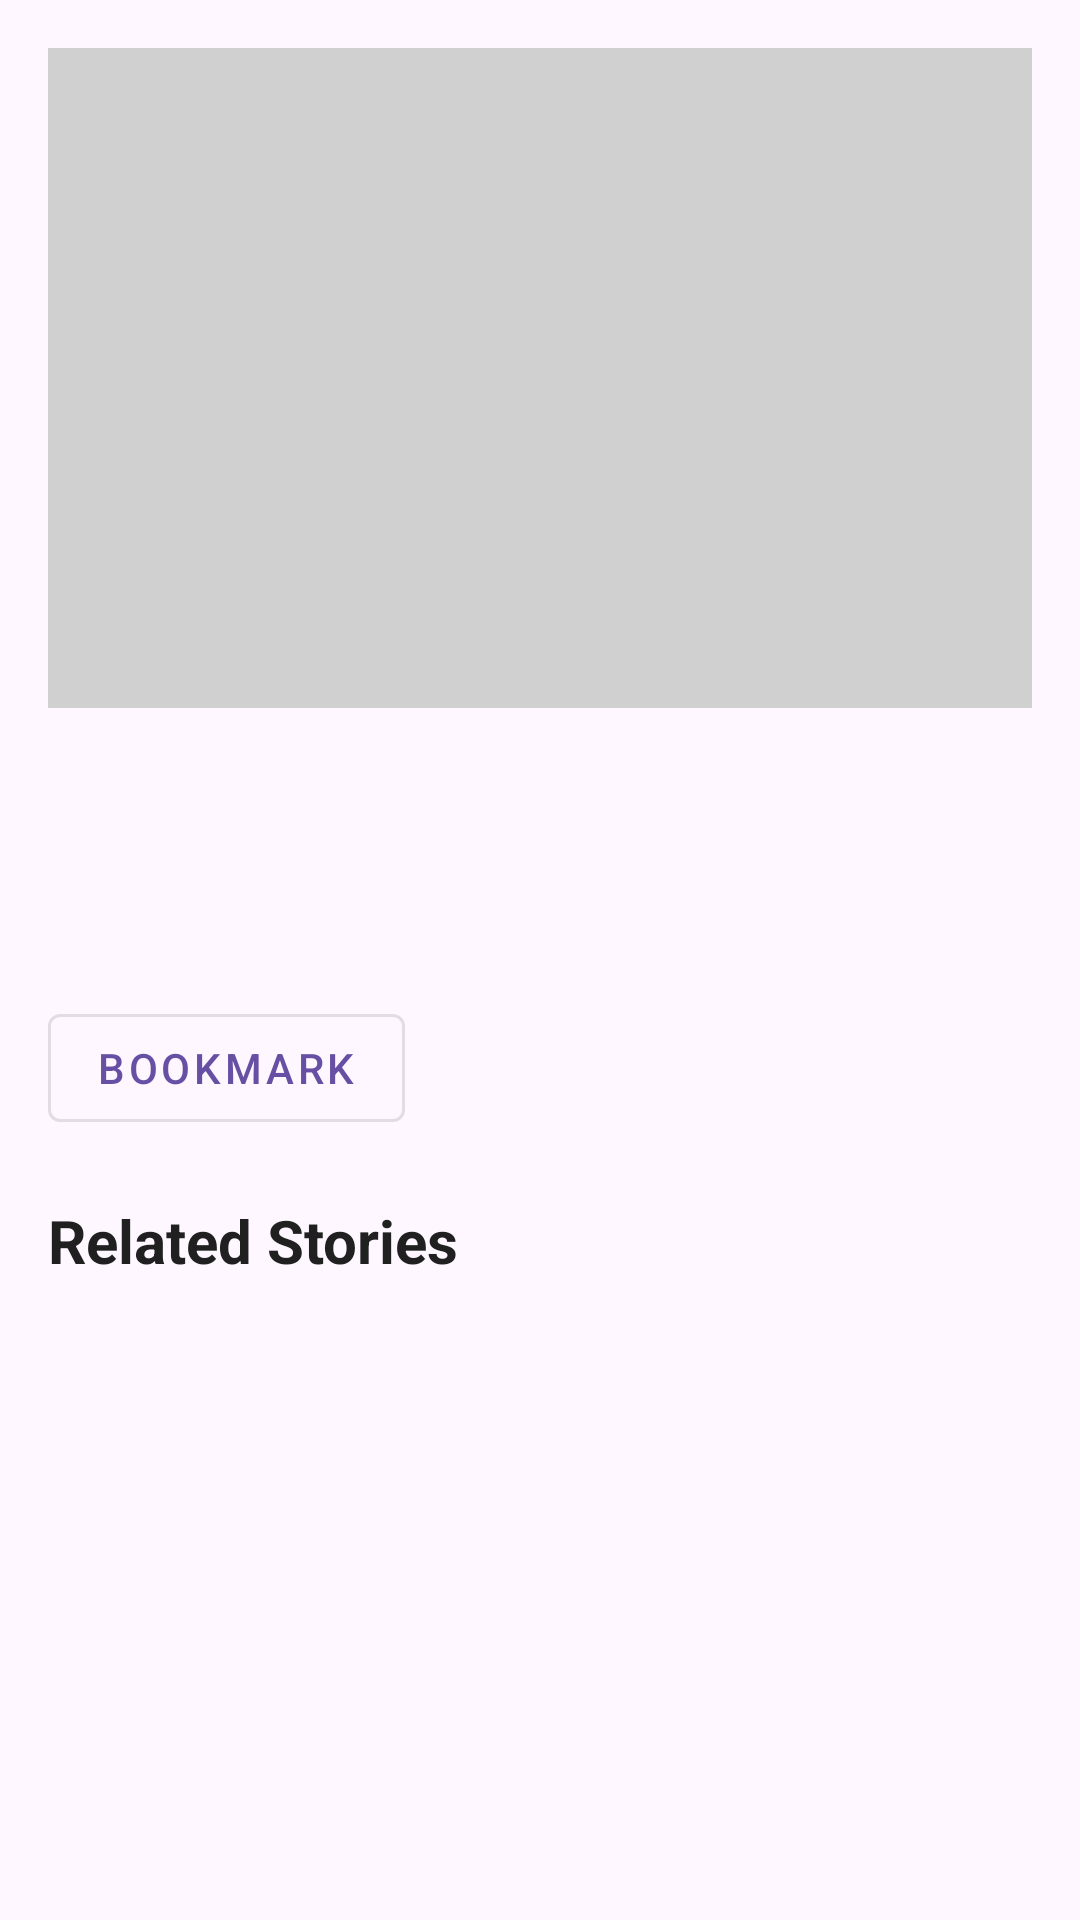

This screen was rendered from an Android layout file. Write that file and the resources it references.
<!-- AndroidManifest.xml: application theme Theme._51C -->
<!-- res/layout/fragment_detail.xml -->
<?xml version="1.0" encoding="utf-8"?>
<ScrollView xmlns:android="http://schemas.android.com/apk/res/android"
    android:layout_width="match_parent"
    android:layout_height="match_parent"
    android:fillViewport="true">

    <LinearLayout
        android:layout_width="match_parent"
        android:layout_height="wrap_content"
        android:orientation="vertical"
        android:padding="16dp">

        <ImageView
            android:id="@+id/detailImage"
            android:layout_width="match_parent"
            android:layout_height="220dp"
            android:background="#D0D0D0"
            android:contentDescription="Story image"
            android:scaleType="centerCrop" />

        <TextView
            android:id="@+id/detailTitle"
            android:layout_width="match_parent"
            android:layout_height="wrap_content"
            android:layout_marginTop="16dp"
            android:textColor="#151515"
            android:textSize="24sp"
            android:textStyle="bold" />

        <TextView
            android:id="@+id/detailDescription"
            android:layout_width="match_parent"
            android:layout_height="wrap_content"
            android:layout_marginTop="10dp"
            android:lineSpacingExtra="4dp"
            android:textColor="#404040"
            android:textSize="16sp" />

        <com.google.android.material.button.MaterialButton
            android:id="@+id/bookmarkButton"
            style="@style/Widget.MaterialComponents.Button.OutlinedButton"
            android:layout_width="wrap_content"
            android:layout_height="wrap_content"
            android:layout_marginTop="16dp"
            android:text="Bookmark" />

        <TextView
            android:layout_width="wrap_content"
            android:layout_height="wrap_content"
            android:layout_marginTop="20dp"
            android:text="Related Stories"
            android:textColor="#202020"
            android:textSize="20sp"
            android:textStyle="bold" />

        <androidx.recyclerview.widget.RecyclerView
            android:id="@+id/relatedRecyclerView"
            android:layout_width="match_parent"
            android:layout_height="wrap_content"
            android:layout_marginTop="8dp"
            android:nestedScrollingEnabled="false" />

    </LinearLayout>
</ScrollView>
<!-- resources referenced by this layout -->
<resources>
  <style name="Theme._51C" parent="Theme.Material3.Light.NoActionBar" />
</resources>
